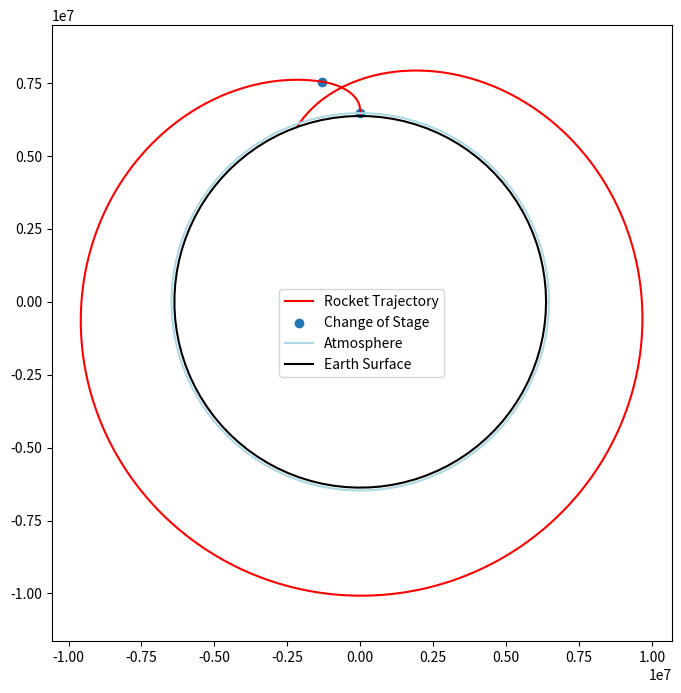

This figure's Python source:
import numpy as np
import matplotlib.pyplot as  plt
from matplotlib.animation import FuncAnimation 
import copy
import sys

# G force
G = 6.67430e-11
M = 5.972e24    # mass Earth
R = 6.371e6     # radius

rho0 = 1.225    # Density at surface
Cd = 0.6
g = 9.81
A = np.pi   # diameter of 2 m

class Rocket():
    def __init__(self, dt=0.01, rocket_mass=0, r=R,
                mTot=5e5,
                m1=0, t1=150, ve1=3000,
                m2=0, t2=300, ve2=4500
                ):
        # ship mass 
        self.mTot = mTot
        self.rocket_mass = mTot*rocket_mass

        # Ship variables
        self.r = r #6378e3
        self.v_r = 0
        self.theta = np.pi/2
        self.dtheta = 0
        self.t = 0
        self.alfa = 0    # Thrust angle against radial direction
        self.status = "Active"  # "Has exited", "Crashed", "Active"
        
        self.stage1 = Stage(mTot*m1, t1, ve1)
        self.stage2 = Stage(mTot*m2, t2, ve2)
        self.current_stage = self.stage1
        self.next_stage = self.stage2

    def update_rocket(self, obs, dt):
        if self.current_stage is not None:
            # Remove fuel, check active stage
            self.current_stage.update_stage(dt)
            self.mTot = self.rocket_mass + self.stage1.m + self.stage2.m

            #print("v:",self.v_r)
            #print("t:", self.t)

            if self.current_stage.active == False:
                print("Current stage ended, r:", self.r)
                obs.stageswap_coord.append([self.r, self.theta])
                self.current_stage = self.next_stage
                self.next_stage = None
        
        # check crash into earth
        if self.r < R:
            print("Rocket crashed")
            self.status = "Crashed"


    def Fg(self):
        return G*M*self.mTot/(self.r)**2
    
    def Fthrust(self):
        if self.current_stage == None:
            return 0
        else:
            return self.current_stage.get_thrust()
        
    def Fdrag(self):
        return self.getRho()*(self.v_r**2 + (self.r*self.dtheta)**2) * Cd * A/2

    def getRho(self):
        if self.r < 11000:
            H = 8500
        elif self.r < 50e3 and self.r > 11e3:
            H = 7600
        elif self.r < 85e3 and self.r > 50e3:
            H = 6500
        elif self.r < 500e3 and self.r > 85e3:
            H = 15000
        else:
            return 0
        return rho0*np.exp(-(self.r-R)/H)
    
    def get_energy(self):
        K = (self.mTot*(self.v_r**2 + self.r*self.dtheta))/2
        #Gravitational pot energy
        U = -G*M*self.mTot/self.r
        return K + U
    
    def update_alfa(self):
        if self.current_stage == self.stage2:
            self.alfa = min((self.t-self.stage1.burnTime)/(self.stage2.burnTime)*np.pi/2, np.pi/2)
        return
            
    def accel_r(self):
        #print("Forces", self.Fg(), self.Fthrust(), self.Fdrag())
        return (-self.Fg() + self.Fthrust()*np.cos(self.alfa) - self.Fdrag()*np.cos(self.alfa))/self.mTot
    
    def accel_theta(self):
        return (self.Fthrust()*np.sin(self.alfa) - self.Fdrag()*np.sin(self.alfa))/self.mTot + 2*self.v_r*(self.r*self.dtheta)/self.r
    
class Stage:
    def __init__(self, m, t, v_e):
        self.m = m
        self.burnTime = t
        self.dmdt = self.m/self.burnTime
        self.v_e = v_e     # Exhaust velocity
        self.active = True
    
    def get_thrust(self):
        return self.dmdt*self.v_e
    
    # Update fuel, check runtime
    def update_stage(self, dt):
        self.m -= self.dmdt * dt
        if self.m < 0:
            self.m = 0
            self.active = False
        return

class Observables:
    def __init__(self):
        self.v_r = []
        self.r = [] 
        self.dtheta = []
        self.theta = []
        self.energy = []
        self.stageswap_coord = []

class Integrator:

    def __init__(self, _dt=0.01):
        self.dt = _dt

    def integrate(self, rocket, obs):

        self.step(rocket)

        obs.v_r.append(rocket.v_r)
        obs.r.append(rocket.r)
        obs.dtheta.append(rocket.dtheta)
        obs.theta.append(rocket.theta)

        energy = rocket.get_energy()

        # Update stage
        rocket.update_rocket(obs, self.dt)

        if energy > 0:
            rocket.status = "Has exited"
        obs.energy.append(energy)
        rocket.t += self.dt

    def simulate(self, rocket, obs, nn):
        #nn = self.nsteps//self.numStepsPerFrame
        #print("Integrating for"+str(nn*self.numStepsPerFrame)+"steps")
        for i in range(nn):
            self.integrate(rocket, obs)
            if rocket.status == "Has exited":
                print("success")
                break
            elif rocket.status == "Crashed":
                print("Crashed")
                break
    def step(self, rocket):
        pass
# Doesnt fit the problem
class Verlet(Integrator):
    def step(self, rocket, obs):

        ddtheta = rocket.accel_theta/rocket.r
        new_theta = rocket.theta + rocket.dtheta * self.dt + ddtheta/2 * (self.dt)**2

        new_r = rocket.r + rocket.v_r * self.dt + rocket.accel_r/2 * (self.dt)**2

        new_dtheta = rocket.dtheta + rocket.accel_theta
# This is used
class RK4(Integrator):
    def step(self, rocket):
        # Radial
        rocket.update_alfa()
        accel_r = rocket.accel_r()

        accel_theta = rocket.accel_theta()
        a1 = accel_r * self.dt
        b1 = rocket.v_r * self.dt
        c1 = accel_theta/rocket.r * self.dt
        d1 = rocket.dtheta * self.dt

        temp_rocket = copy.deepcopy(rocket)
        temp_rocket.v_r += a1/2
        temp_rocket.r += b1/2
        temp_rocket.dtheta += c1/2
        temp_rocket.theta += d1/2
        temp_rocket.t += self.dt/2
        accel_r = temp_rocket.accel_r()
        accel_theta = temp_rocket.accel_theta()
        a2 = accel_r * self.dt
        b2 = (rocket.v_r + a1/2) * self.dt
        c2 = accel_theta/rocket.r * self.dt
        d2 = (rocket.dtheta + d1/2) * self.dt

        temp_rocket = copy.deepcopy(rocket)
        temp_rocket.v_r += a2/2
        temp_rocket.r += b2/2
        temp_rocket.dtheta += c2/2
        temp_rocket.theta += d2/2
        temp_rocket.t += self.dt/2
        accel_r = temp_rocket.accel_r()
        accel_theta = temp_rocket.accel_theta()
        a3 = accel_r * self.dt
        b3 = (rocket.v_r + a2/2) * self.dt
        c3 = accel_theta/rocket.r * self.dt
        d3 = (rocket.dtheta + d2/2) * self.dt

        temp_rocket = copy.deepcopy(rocket)
        temp_rocket.v_r += a3
        temp_rocket.r += b3
        temp_rocket.dtheta += c3
        temp_rocket.theta += d3
        temp_rocket.t += self.dt
        accel_r = temp_rocket.accel_r()
        accel_theta = temp_rocket.accel_theta()
        a4 = accel_r * self.dt
        b4 = (rocket.v_r + a3) * self.dt
        c4 = accel_theta/rocket.r * self.dt
        d4 = (rocket.dtheta + d3) * self.dt

        rocket.v_r += (a1 + 2*a2 + 2*a3 + a4)/6
        rocket.r += (b1 + 2*b2 + 2*b3 + b4)/6
        rocket.dtheta += (c1 + 2*c2 + 2*c3 + c4)/6
        rocket.theta += (d1 + 2*d2 + 2*d3 + d4)/6
         
class Simulation:
    
    def reset(self, rocket, obs):
        self.rocket = rocket
        self.obs = obs
    
    def __init__(self, rocket, obs):
        self.reset(rocket, obs)
    
    def run_plot(self):
        r_list = self.obs.r
        theta_list = self.obs.theta

        swap_list = self.obs.stageswap_coord

        x_list = r_list * np.cos(theta_list)
        y_list = r_list * np.sin(theta_list)

        x_min, x_max = min(x_list) - 1e6, max(x_list) + 1e6
        y_min, y_max = min(y_list) - 1e6, max(y_list) + 1e6

        # Stageswap
        x_stage = [coord[0]*np.cos(coord[1]) for coord in swap_list]
        y_stage = [coord[0]*np.sin(coord[1]) for coord in swap_list]

        # Create earth and outer atmosphere
        theta_space = np.linspace(0, 2*np.pi, 100)
        r_earth = R
        x_earth = r_earth*np.cos(theta_space)
        y_earth = r_earth*np.sin(theta_space)

        r_atmo = R + 1e5
        x_atmo = r_atmo*np.cos(theta_space)
        y_atmo = r_atmo*np.sin(theta_space)

        mask = (x_earth >= x_min) & (x_earth <= x_max) & (y_earth >= y_min) & (y_earth <= y_max)

        plt.figure(figsize=(8, 8))

        plt.plot(x_list, y_list, 'r-', label="Rocket Trajectory")
        plt.scatter(x_stage, y_stage, label="Change of Stage")
        plt.plot(x_atmo, y_atmo, color='lightblue', label='Atmosphere')
        plt.plot(x_earth[mask], y_earth[mask], color='black', label='Earth Surface')

        plt.axis('equal')
        plt.xlim(x_min, x_max)
        plt.ylim(y_min, y_max)
        plt.legend()
        plt.show()

    # Takes too long time
    def run_animate(self,
                    tmax=30,
                    stepsPerFrame=1,
                    ):


        r_list = self.obs.r
        theta_list = self.obs.theta

        x_list = r_list * np.cos(theta_list)
        y_list = r_list * np.sin(theta_list)

        fig, ax = plt.subplots(figsize=(6, 6))
        ax.set_xlim(-max(r_list) - 1, max(r_list) + 1)
        ax.set_ylim(-max(r_list) - 1, max(r_list) + 1)
        ax.set_aspect('equal')
        ax.legend()

        rocket_line, = ax.plot([], [], 'r-', lw=2, label='Trajectory')
        rocket_dot, = ax.plot([], [], 'bo', markersize=8, label='Rocket')

        def init():
            rocket_line.set_data([], [])
            rocket_dot.set_data([], [])
            return rocket_line, rocket_dot

        def update(frame):
            idx = frame * stepsPerFrame
            if idx >=len(x_list):
                idx = len(x_list) - 1
            
            rocket_line.set_data(x_list[:idx+1], y_list[:idx+1])
            rocket_dot.set_data(x_list[:idx], y_list[:idx])
            
            return rocket_line, rocket_dot
        
        time_steps = len(x_list) // stepsPerFrame
        ani = FuncAnimation(fig, update, frames=time_steps, init_func=init, blit=True, interval=50)
        plt.show()

    
    #def plot_obs(self):
                            

def main():
    _dt = 1
    integrator = RK4(_dt)
    
    rocket = Rocket(rocket_mass=0.1, m1=0.70, t1=150, m2=0.2, t2=300, ve2=9000)
    obs = Observables()
    integrator.simulate(rocket, obs, nn=10000)

    sim = Simulation(rocket, obs)
    sim.run_plot()
    #sim.run_animate()


main()
    

